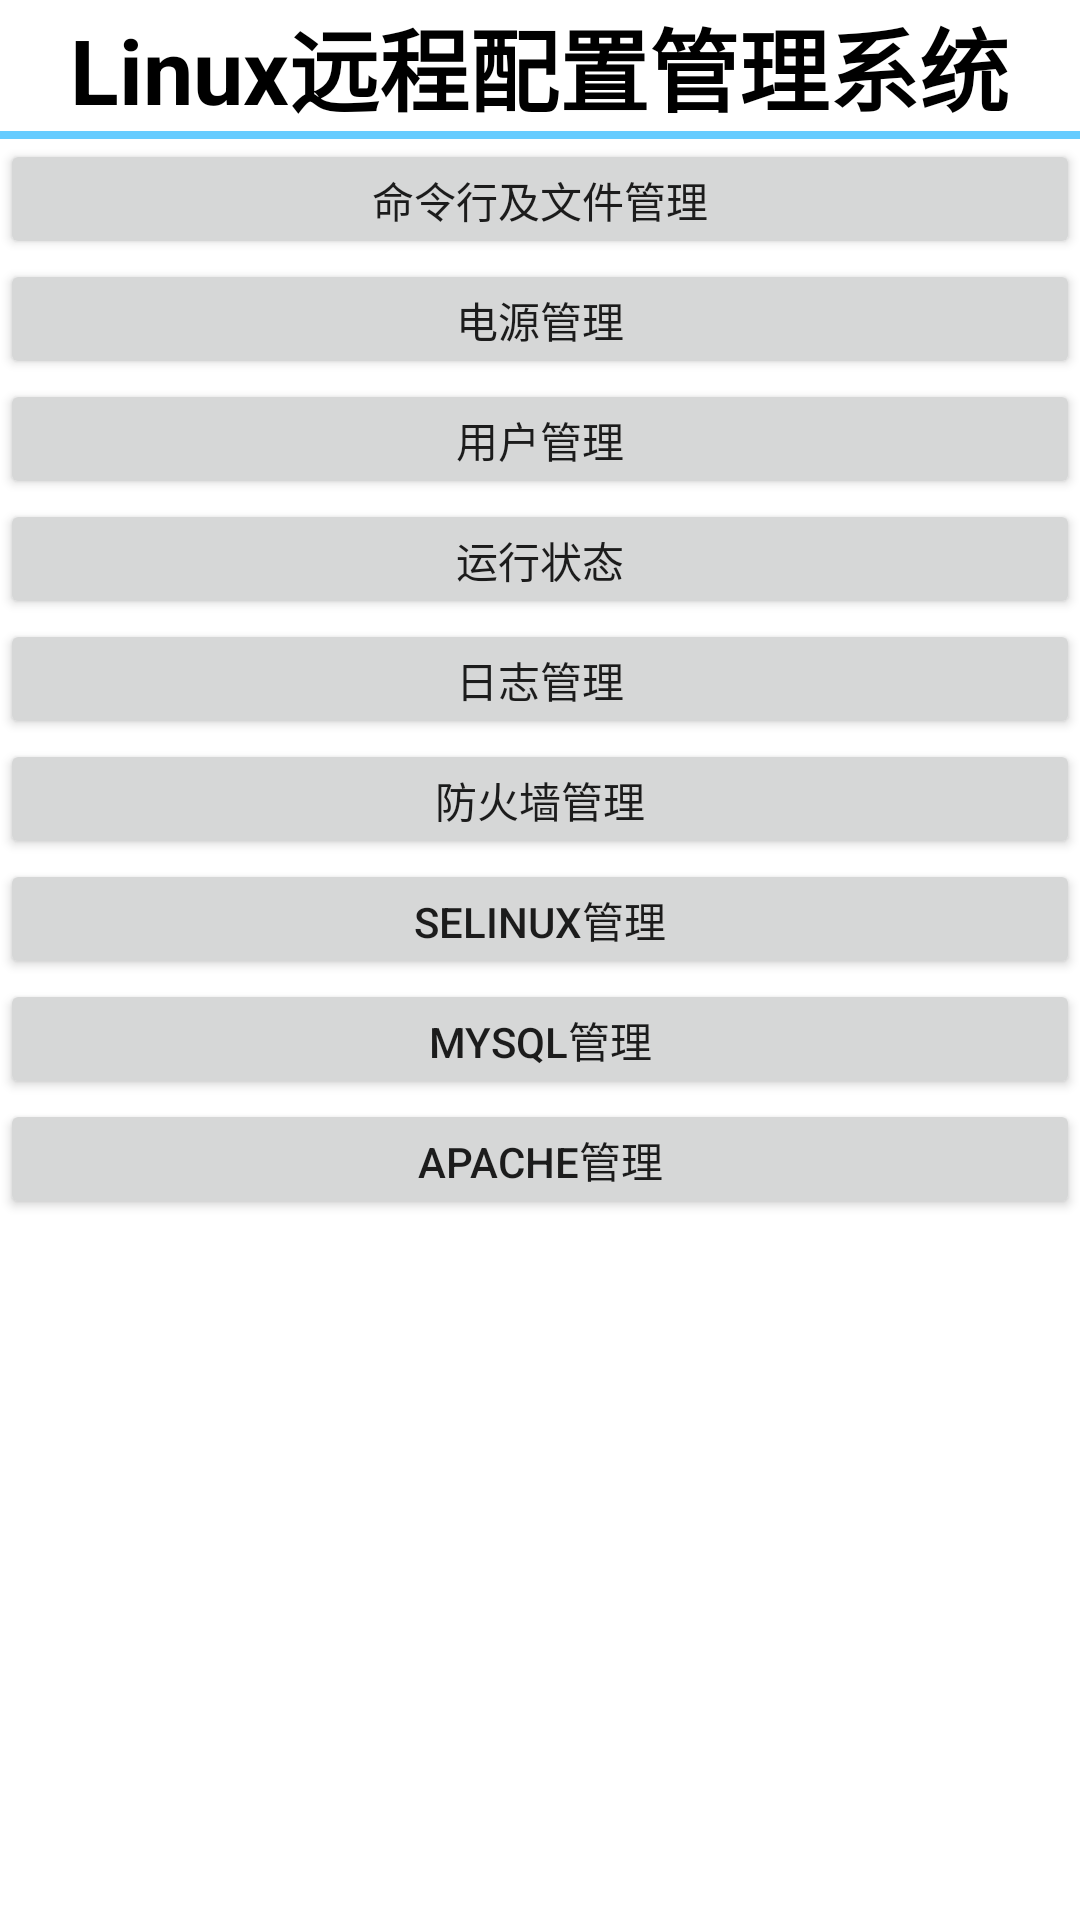

Here is an Android app screen rendered from its layout file. Give the layout XML and the strings, colors and styles it references.
<!-- AndroidManifest.xml: application theme Theme.Ssh_test -->
<!-- res/layout/activity_main_page.xml -->
<?xml version="1.0" encoding="utf-8"?>
<ScrollView xmlns:android="http://schemas.android.com/apk/res/android"
    xmlns:tools="http://schemas.android.com/tools"
    android:layout_width="match_parent"
    android:layout_height="match_parent"
    tools:context=".MainActivity">
    <LinearLayout
        android:layout_width="match_parent"
        android:layout_height="match_parent"
        android:orientation="vertical"
        >

        <TextView
            android:layout_width="wrap_content"
            android:layout_height="wrap_content"
            android:layout_gravity="center_horizontal"
            android:text="Linux远程配置管理系统"
            android:textStyle="bold"
            android:textColor="#000000"
            android:textSize="30sp"/>

        <View  android:layout_height="8px"
            android:layout_width="match_parent"
            android:background="#66CCFF"
            />

        <Button
            android:id="@+id/command_btn"
            android:layout_width="match_parent"
            android:layout_height="40sp"
            android:text="命令行及文件管理"
            />
        <Button
            android:id="@+id/boot_btn"
            android:layout_width="match_parent"
            android:layout_height="40sp"
            android:text="电源管理"
            />
        <Button
            android:id="@+id/user_btn"
            android:layout_width="match_parent"
            android:layout_height="40sp"
            android:text="用户管理"
            />
        <Button
            android:id="@+id/run_btn"
            android:layout_width="match_parent"
            android:layout_height="40sp"
            android:text="运行状态"
            />
        <Button
            android:id="@+id/log_btn"
            android:layout_width="match_parent"
            android:layout_height="40sp"
            android:text="日志管理"
            />
        <Button
            android:id="@+id/firewall_btn"
            android:layout_width="match_parent"
            android:layout_height="40sp"
            android:text="防火墙管理"
            />
        <Button
            android:id="@+id/selinux_btn"
            android:layout_width="match_parent"
            android:layout_height="40sp"
            android:text="SELinux管理"
            />
        <Button
            android:id="@+id/mysql_btn"
            android:layout_width="match_parent"
            android:layout_height="40sp"
            android:text="mysql管理"
            />
        <Button
            android:id="@+id/apache_btn"
            android:layout_width="match_parent"
            android:layout_height="40sp"
            android:text="Apache管理"
            />

    </LinearLayout>
</ScrollView>
<!-- resources referenced by this layout -->
<resources>
  <style name="Theme.Ssh_test" parent="Theme.MaterialComponents.DayNight.DarkActionBar">
          
          <item name="colorPrimary">@color/purple_500</item>
          <item name="colorPrimaryVariant">@color/purple_700</item>
          <item name="colorOnPrimary">@color/white</item>
          
          <item name="colorSecondary">@color/teal_200</item>
          <item name="colorSecondaryVariant">@color/teal_700</item>
          <item name="colorOnSecondary">@color/black</item>
          
          <item name="android:statusBarColor" tools:targetApi="l">?attr/colorPrimaryVariant</item>
          
      </style>
  <!-- not gathered from this repository: default colours our renderer supplied (Android Studio template values) -->
  <color name="purple_500">#FF6200EE</color>
  <color name="purple_700">#FF3700B3</color>
  <color name="teal_200">#FF03DAC5</color>
  <color name="teal_700">#FF018786</color>
  <color name="black">#FF000000</color>
  <color name="white">#FFFFFFFF</color>
</resources>
